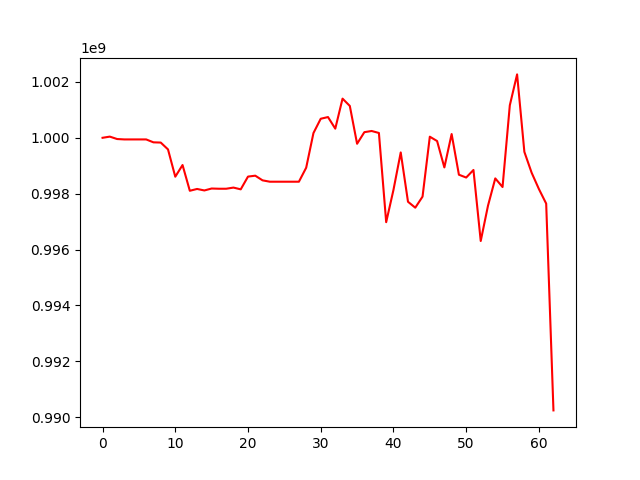

The file beside this chart, header and first rows:
, 0
0, 1000000000
1, 1000041789
2, 999955841
3, 999941395
4, 999941395
5, 999941395
6, 999941395
7, 999837348
8, 999829253
9, 999584469
10, 998607434
11, 999025427
12, 998104630
13, 998169088
14, 998115601
15, 998184927
16, 998176963
17, 998176963
18, 998218329
19, 998155425
20, 998611668
21, 998644228
22, 998477368
23, 998428571
24, 998428571
25, 998428571
26, 998428571
27, 998428571
28, 998929437
29, 1000169609
30, 1000681319
31, 1000741774
32, 1000326880
33, 1001401002
34, 1001139722
35, 999786289
36, 1000201193
37, 1000243562
38, 1000172273
39, 996980595
40, 998133744
41, 999475153
42, 997711176
43, 997498917
44, 997894873
45, 1000039137
46, 999883908
47, 998939532
48, 1000134663
49, 998678840
50, 998577866
51, 998848550
52, 996307596
53, 997570683
54, 998546939
55, 998238476
56, 1001163039
57, 1002268267
58, 999496636
59, 998749850
... 3 more rows
